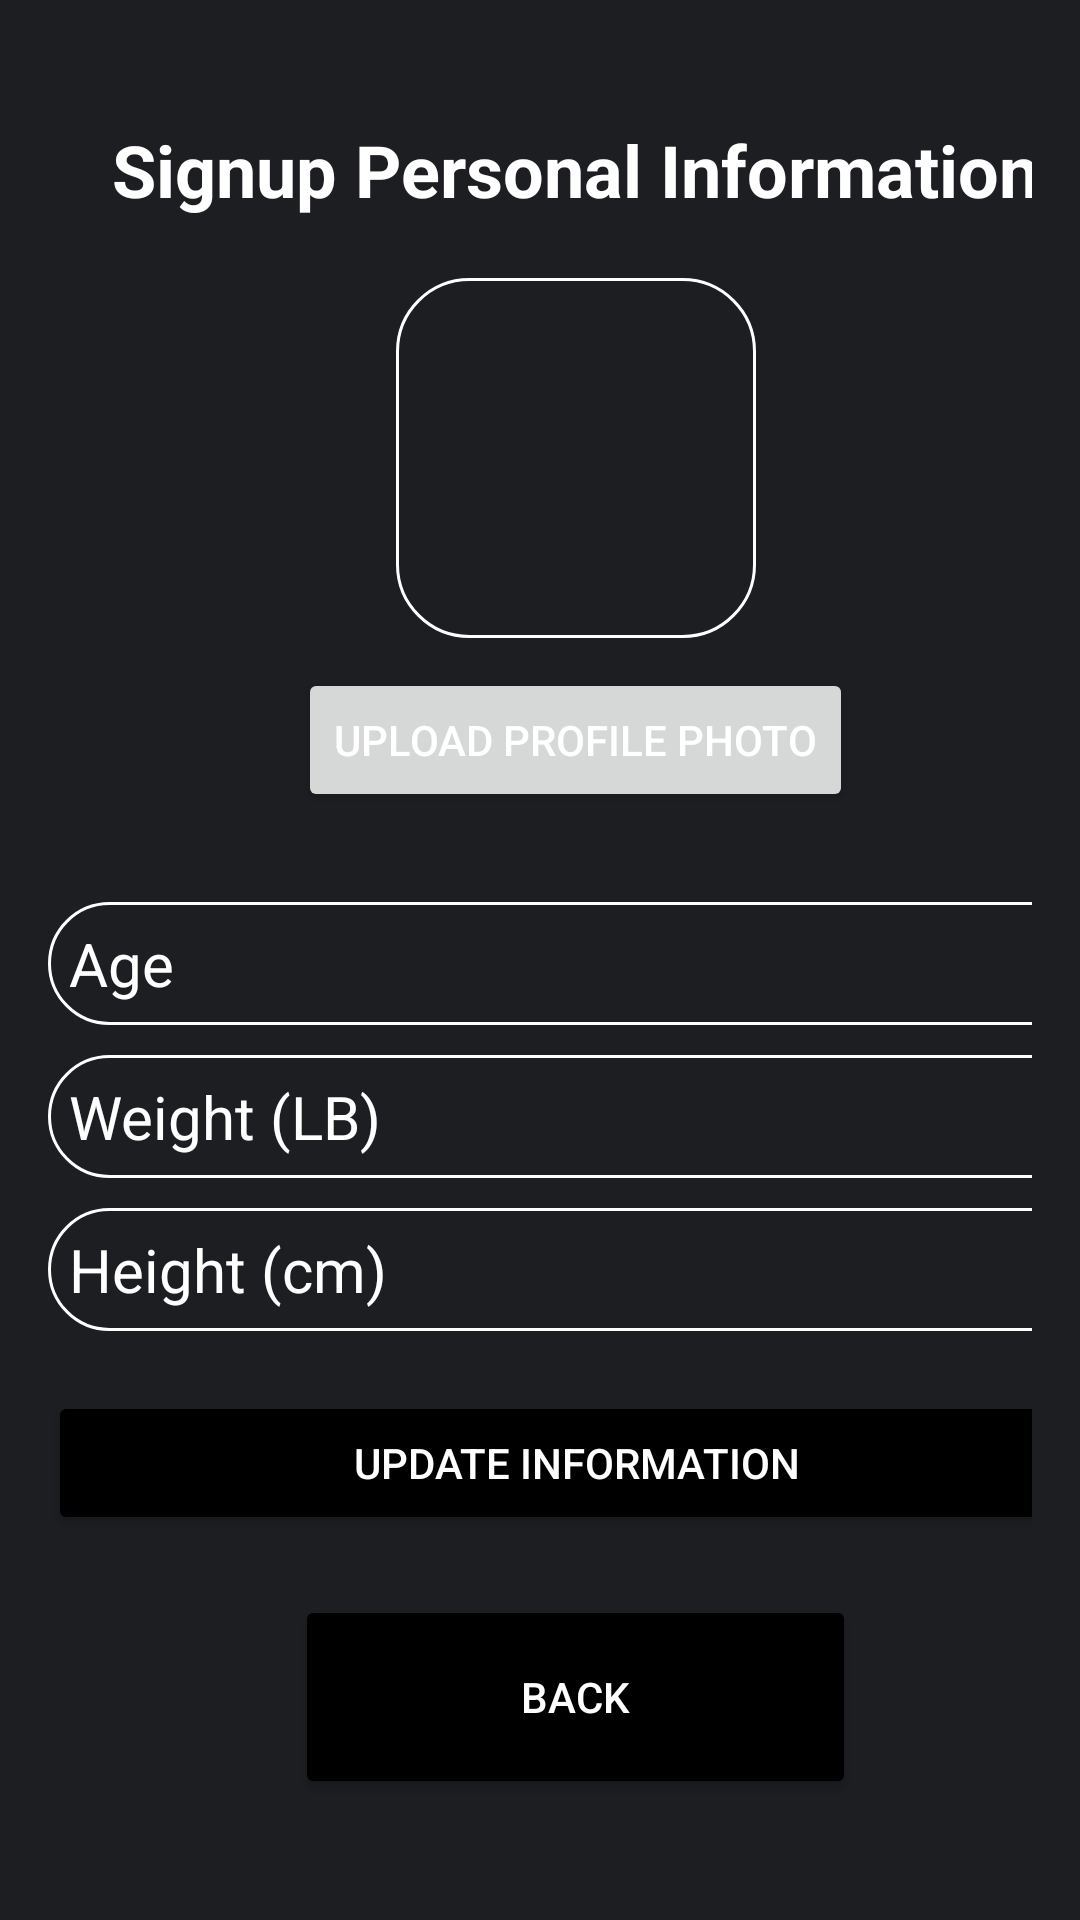

Reconstruct the res/layout file that produces this screen, plus the resources it refers to.
<!-- AndroidManifest.xml: application theme Theme.PHFTv1 -->
<!-- res/layout/activity_user_personal_information.xml -->
<?xml version="1.0" encoding="utf-8"?>
<RelativeLayout xmlns:android="http://schemas.android.com/apk/res/android"
    xmlns:app="http://schemas.android.com/apk/res-auto"
    xmlns:tools="http://schemas.android.com/tools"
    android:id="@+id/main"
    android:layout_width="match_parent"
    android:layout_height="match_parent"
    android:background="@drawable/login_background"
    android:gravity="center"
    android:padding="16dp">

    <ScrollView
        android:layout_width="match_parent"
        android:layout_height="wrap_content">

        <LinearLayout
            android:layout_width="352dp"
            android:layout_height="wrap_content"
            android:gravity="center"
            android:orientation="vertical">

            
            <TextView
                android:layout_width="wrap_content"
                android:layout_height="wrap_content"
                android:text="Signup Personal Information"
                android:textColor="@color/white"
                android:textSize="24sp"
                android:textStyle="bold"
                android:gravity="center"
                android:layout_marginBottom="20dp" />

            
            <ImageView
                android:id="@+id/profile_photo"
                android:layout_width="120dp"
                android:layout_height="120dp"
                android:layout_marginBottom="10dp"
                android:src="@drawable/ic_profile"
                android:contentDescription="Profile Photo"
                android:background="@drawable/rounded_corner_username" />

            
            <Button
                android:id="@+id/upload_photo_btn"
                android:layout_width="wrap_content"
                android:layout_height="wrap_content"
                android:layout_marginBottom="20dp"
                android:text="Upload Profile Photo"
                android:textColor="@color/white" />

            
            
            <EditText
                android:id="@+id/age_inputGeneral"
                android:layout_width="match_parent"
                android:layout_height="wrap_content"
                android:layout_marginTop="10dp"
                android:background="@drawable/rounded_corner_username"
                android:hint="Age"
                android:inputType="number"
                android:padding="7dp"
                android:textColor="@color/white"
                android:textColorHint="@color/white"
                android:textSize="20sp" />

            
            <EditText
                android:id="@+id/weight_inputGeneral"
                android:layout_width="match_parent"
                android:layout_height="wrap_content"
                android:layout_marginTop="10dp"
                android:background="@drawable/rounded_corner_username"
                android:hint="Weight (LB)"
                android:inputType="numberDecimal"
                android:padding="7dp"
                android:textColor="@color/white"
                android:textColorHint="@color/white"
                android:textSize="20sp" />

            
            <EditText
                android:id="@+id/height_inputGeneral"
                android:layout_width="match_parent"
                android:layout_height="wrap_content"
                android:layout_marginTop="10dp"
                android:background="@drawable/rounded_corner_username"
                android:hint="Height (cm)"
                android:inputType="numberDecimal"
                android:padding="7dp"
                android:textColor="@color/white"
                android:textColorHint="@color/white"
                android:textSize="20sp" />

            
            
            
            
            
            
            
            
            
            
            
            
            
            
            <Button
                android:id="@+id/update_info"
                android:layout_width="match_parent"
                android:layout_height="wrap_content"
                android:layout_marginTop="20dp"
                android:backgroundTint="@color/black"
                android:padding="3dp"
                android:text="Update Information"
                android:textColor="#FFFFFF" />

            
            <Button
                android:id="@+id/back_btnGeneral"
                android:layout_width="187dp"
                android:layout_height="68dp"
                android:layout_marginTop="20dp"
                android:backgroundTint="@color/black"
                android:padding="3dp"
                android:text="Back"
                android:textColor="#FFFFFF" />

        </LinearLayout>
    </ScrollView>

</RelativeLayout>
<!-- resources referenced by this layout -->
<resources>
  <color name="black">#FF000000</color>
  <color name="white">#FFFFFFFF</color>
  <!-- drawable login_background (drawable) -->
  <?xml version="1.0" encoding="utf-8"?>
  <shape xmlns:android="http://schemas.android.com/apk/res/android">
  
      <gradient android:type="linear" android:angle="100"
          android:startColor="#1d1e22" android:endColor="#1d1e22"/>
  </shape>
  <!-- drawable rounded_corner_username (drawable) -->
  <?xml version="1.0" encoding="utf-8"?>
  <shape xmlns:android="http://schemas.android.com/apk/res/android"
      android:shape="rectangle">
  
  
      <corners android:radius="24dp"/>
      <stroke android:width="1dip" android:color="@color/white" />
  
  
  </shape>
  <style name="Theme.PHFTv1" parent="Base.Theme.PHFTv1" />
  <style name="Base.Theme.PHFTv1" parent="Theme.Material3.DayNight.NoActionBar">
          
          
      </style>
</resources>
